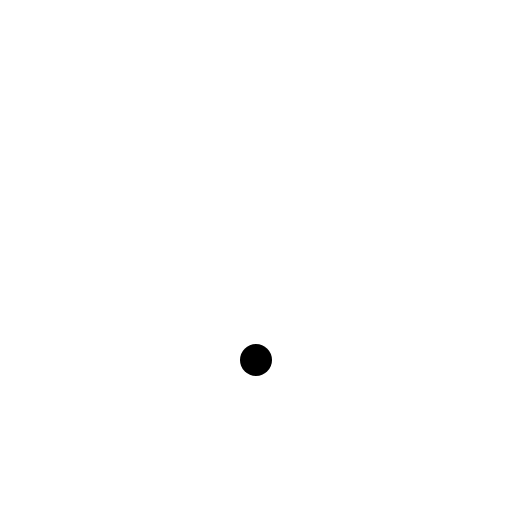
t = 0.00 s
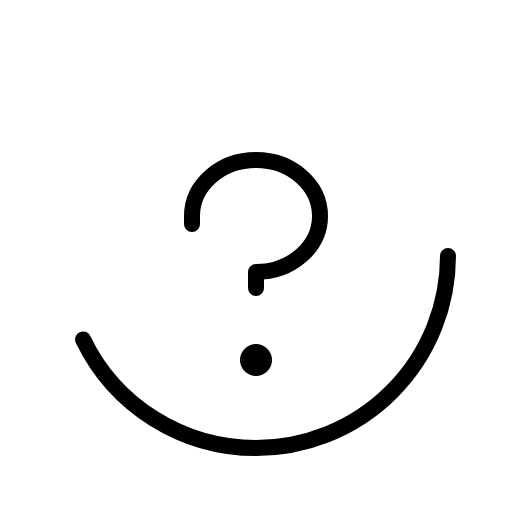
t = 0.38 s
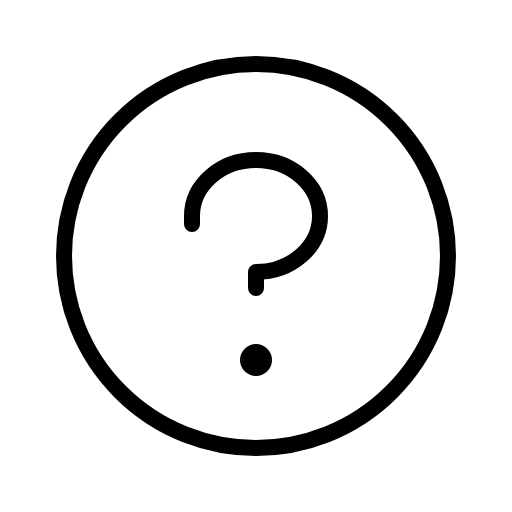
t = 1.13 s
t = 1.50 s: frame unchanged from t = 1.13 s, image omitted
t = 1.88 s: frame unchanged from t = 1.13 s, image omitted
t = 2.63 s: frame unchanged from t = 1.13 s, image omitted

The animated SVG that drew these frames (rendered in a browser with its animation timeline set to each time). Animation: 1 CSS @keyframes rule; one cycle of 3.00 s, repeats indefinitely.

<svg xmlns="http://www.w3.org/2000/svg" viewBox="0 0 256 256">
  <style>
    .draw-line {
      stroke-dasharray: 2000;
      stroke-dashoffset: 0;
    }
    svg:hover .draw-line {
      animation: phosphor-draw-in 3s ease-in-out infinite alternate;
    }
    @keyframes phosphor-draw-in {
      0%   { stroke-dashoffset: 2000; }
      50%  { stroke-dashoffset: 0; }
      100% { stroke-dashoffset: 0; }
    }
  </style><rect width="256" height="256" fill="none"/><circle cx="128" cy="180" r="8"/><path d="M128,144v-8c17.67,0,32-12.54,32-28s-14.33-28-32-28S96,92.54,96,108v4" fill="none" stroke="currentColor" stroke-linecap="round" stroke-linejoin="round" stroke-width="8" class="draw-line"/><circle cx="128" cy="128" r="96" fill="none" stroke="currentColor" stroke-linecap="round" stroke-linejoin="round" stroke-width="8" class="draw-line"/></svg>
